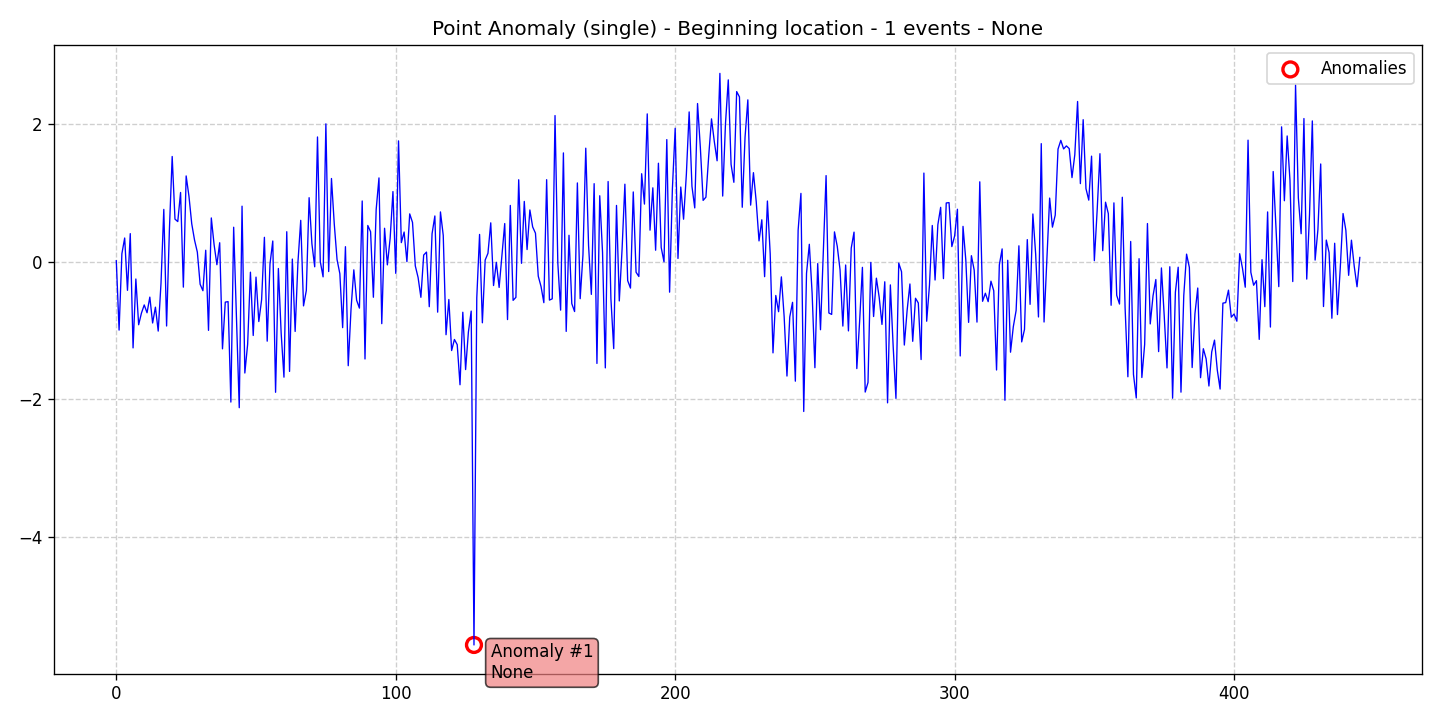

The table this chart was drawn from, first rows:
data, stationary, det_lin_up, det_lin_down, det_quad, det_cubic, det_exp, det_damped, stoc_trend, volatility, single_seas, multiple_seas, point_anom_single, point_anom_multi, collect_anom, context_anom, mean_shift, var_shift, trend_shift, date, is_break, is_anomaly, is_multi, location_beginning
0.0109, 0, 0, 0, 0, 0, 0, 0, 0, 0, 0, 0, 1, 0, 0, 0, 0, 0, 0, 2020-01-01, 0, 0, 0, 1
-0.9964, 0, 0, 0, 0, 0, 0, 0, 0, 0, 0, 0, 1, 0, 0, 0, 0, 0, 0, 2020-01-02, 0, 0, 0, 1
0.1129, 0, 0, 0, 0, 0, 0, 0, 0, 0, 0, 0, 1, 0, 0, 0, 0, 0, 0, 2020-01-03, 0, 0, 0, 1
0.3412, 0, 0, 0, 0, 0, 0, 0, 0, 0, 0, 0, 1, 0, 0, 0, 0, 0, 0, 2020-01-04, 0, 0, 0, 1
-0.4188, 0, 0, 0, 0, 0, 0, 0, 0, 0, 0, 0, 1, 0, 0, 0, 0, 0, 0, 2020-01-05, 0, 0, 0, 1
0.4048, 0, 0, 0, 0, 0, 0, 0, 0, 0, 0, 0, 1, 0, 0, 0, 0, 0, 0, 2020-01-06, 0, 0, 0, 1
-1.255, 0, 0, 0, 0, 0, 0, 0, 0, 0, 0, 0, 1, 0, 0, 0, 0, 0, 0, 2020-01-07, 0, 0, 0, 1
-0.2544, 0, 0, 0, 0, 0, 0, 0, 0, 0, 0, 0, 1, 0, 0, 0, 0, 0, 0, 2020-01-08, 0, 0, 0, 1
-0.9188, 0, 0, 0, 0, 0, 0, 0, 0, 0, 0, 0, 1, 0, 0, 0, 0, 0, 0, 2020-01-09, 0, 0, 0, 1
-0.7491, 0, 0, 0, 0, 0, 0, 0, 0, 0, 0, 0, 1, 0, 0, 0, 0, 0, 0, 2020-01-10, 0, 0, 0, 1
-0.6308, 0, 0, 0, 0, 0, 0, 0, 0, 0, 0, 0, 1, 0, 0, 0, 0, 0, 0, 2020-01-11, 0, 0, 0, 1
-0.7446, 0, 0, 0, 0, 0, 0, 0, 0, 0, 0, 0, 1, 0, 0, 0, 0, 0, 0, 2020-01-12, 0, 0, 0, 1
-0.5175, 0, 0, 0, 0, 0, 0, 0, 0, 0, 0, 0, 1, 0, 0, 0, 0, 0, 0, 2020-01-13, 0, 0, 0, 1
-0.8931, 0, 0, 0, 0, 0, 0, 0, 0, 0, 0, 0, 1, 0, 0, 0, 0, 0, 0, 2020-01-14, 0, 0, 0, 1
-0.6634, 0, 0, 0, 0, 0, 0, 0, 0, 0, 0, 0, 1, 0, 0, 0, 0, 0, 0, 2020-01-15, 0, 0, 0, 1
-1.011, 0, 0, 0, 0, 0, 0, 0, 0, 0, 0, 0, 1, 0, 0, 0, 0, 0, 0, 2020-01-16, 0, 0, 0, 1
-0.3148, 0, 0, 0, 0, 0, 0, 0, 0, 0, 0, 0, 1, 0, 0, 0, 0, 0, 0, 2020-01-17, 0, 0, 0, 1
0.7569, 0, 0, 0, 0, 0, 0, 0, 0, 0, 0, 0, 1, 0, 0, 0, 0, 0, 0, 2020-01-18, 0, 0, 0, 1
-0.9368, 0, 0, 0, 0, 0, 0, 0, 0, 0, 0, 0, 1, 0, 0, 0, 0, 0, 0, 2020-01-19, 0, 0, 0, 1
0.4556, 0, 0, 0, 0, 0, 0, 0, 0, 0, 0, 0, 1, 0, 0, 0, 0, 0, 0, 2020-01-20, 0, 0, 0, 1
1.525, 0, 0, 0, 0, 0, 0, 0, 0, 0, 0, 0, 1, 0, 0, 0, 0, 0, 0, 2020-01-21, 0, 0, 0, 1
0.6154, 0, 0, 0, 0, 0, 0, 0, 0, 0, 0, 0, 1, 0, 0, 0, 0, 0, 0, 2020-01-22, 0, 0, 0, 1
0.5799, 0, 0, 0, 0, 0, 0, 0, 0, 0, 0, 0, 1, 0, 0, 0, 0, 0, 0, 2020-01-23, 0, 0, 0, 1
1.003, 0, 0, 0, 0, 0, 0, 0, 0, 0, 0, 0, 1, 0, 0, 0, 0, 0, 0, 2020-01-24, 0, 0, 0, 1
-0.3722, 0, 0, 0, 0, 0, 0, 0, 0, 0, 0, 0, 1, 0, 0, 0, 0, 0, 0, 2020-01-25, 0, 0, 0, 1
1.243, 0, 0, 0, 0, 0, 0, 0, 0, 0, 0, 0, 1, 0, 0, 0, 0, 0, 0, 2020-01-26, 0, 0, 0, 1
0.9493, 0, 0, 0, 0, 0, 0, 0, 0, 0, 0, 0, 1, 0, 0, 0, 0, 0, 0, 2020-01-27, 0, 0, 0, 1
0.5475, 0, 0, 0, 0, 0, 0, 0, 0, 0, 0, 0, 1, 0, 0, 0, 0, 0, 0, 2020-01-28, 0, 0, 0, 1
0.3112, 0, 0, 0, 0, 0, 0, 0, 0, 0, 0, 0, 1, 0, 0, 0, 0, 0, 0, 2020-01-29, 0, 0, 0, 1
0.1366, 0, 0, 0, 0, 0, 0, 0, 0, 0, 0, 0, 1, 0, 0, 0, 0, 0, 0, 2020-01-30, 0, 0, 0, 1
-0.3305, 0, 0, 0, 0, 0, 0, 0, 0, 0, 0, 0, 1, 0, 0, 0, 0, 0, 0, 2020-01-31, 0, 0, 0, 1
-0.4243, 0, 0, 0, 0, 0, 0, 0, 0, 0, 0, 0, 1, 0, 0, 0, 0, 0, 0, 2020-02-01, 0, 0, 0, 1
0.1635, 0, 0, 0, 0, 0, 0, 0, 0, 0, 0, 0, 1, 0, 0, 0, 0, 0, 0, 2020-02-02, 0, 0, 0, 1
-1, 0, 0, 0, 0, 0, 0, 0, 0, 0, 0, 0, 1, 0, 0, 0, 0, 0, 0, 2020-02-03, 0, 0, 0, 1
0.6327, 0, 0, 0, 0, 0, 0, 0, 0, 0, 0, 0, 1, 0, 0, 0, 0, 0, 0, 2020-02-04, 0, 0, 0, 1
0.244, 0, 0, 0, 0, 0, 0, 0, 0, 0, 0, 0, 1, 0, 0, 0, 0, 0, 0, 2020-02-05, 0, 0, 0, 1
-0.04678, 0, 0, 0, 0, 0, 0, 0, 0, 0, 0, 0, 1, 0, 0, 0, 0, 0, 0, 2020-02-06, 0, 0, 0, 1
0.2727, 0, 0, 0, 0, 0, 0, 0, 0, 0, 0, 0, 1, 0, 0, 0, 0, 0, 0, 2020-02-07, 0, 0, 0, 1
-1.268, 0, 0, 0, 0, 0, 0, 0, 0, 0, 0, 0, 1, 0, 0, 0, 0, 0, 0, 2020-02-08, 0, 0, 0, 1
-0.59, 0, 0, 0, 0, 0, 0, 0, 0, 0, 0, 0, 1, 0, 0, 0, 0, 0, 0, 2020-02-09, 0, 0, 0, 1
-0.583, 0, 0, 0, 0, 0, 0, 0, 0, 0, 0, 0, 1, 0, 0, 0, 0, 0, 0, 2020-02-10, 0, 0, 0, 1
-2.042, 0, 0, 0, 0, 0, 0, 0, 0, 0, 0, 0, 1, 0, 0, 0, 0, 0, 0, 2020-02-11, 0, 0, 0, 1
0.4978, 0, 0, 0, 0, 0, 0, 0, 0, 0, 0, 0, 1, 0, 0, 0, 0, 0, 0, 2020-02-12, 0, 0, 0, 1
-0.7906, 0, 0, 0, 0, 0, 0, 0, 0, 0, 0, 0, 1, 0, 0, 0, 0, 0, 0, 2020-02-13, 0, 0, 0, 1
-2.123, 0, 0, 0, 0, 0, 0, 0, 0, 0, 0, 0, 1, 0, 0, 0, 0, 0, 0, 2020-02-14, 0, 0, 0, 1
0.8037, 0, 0, 0, 0, 0, 0, 0, 0, 0, 0, 0, 1, 0, 0, 0, 0, 0, 0, 2020-02-15, 0, 0, 0, 1
-1.62, 0, 0, 0, 0, 0, 0, 0, 0, 0, 0, 0, 1, 0, 0, 0, 0, 0, 0, 2020-02-16, 0, 0, 0, 1
-1.203, 0, 0, 0, 0, 0, 0, 0, 0, 0, 0, 0, 1, 0, 0, 0, 0, 0, 0, 2020-02-17, 0, 0, 0, 1
-0.1552, 0, 0, 0, 0, 0, 0, 0, 0, 0, 0, 0, 1, 0, 0, 0, 0, 0, 0, 2020-02-18, 0, 0, 0, 1
-1.074, 0, 0, 0, 0, 0, 0, 0, 0, 0, 0, 0, 1, 0, 0, 0, 0, 0, 0, 2020-02-19, 0, 0, 0, 1
-0.2269, 0, 0, 0, 0, 0, 0, 0, 0, 0, 0, 0, 1, 0, 0, 0, 0, 0, 0, 2020-02-20, 0, 0, 0, 1
-0.872, 0, 0, 0, 0, 0, 0, 0, 0, 0, 0, 0, 1, 0, 0, 0, 0, 0, 0, 2020-02-21, 0, 0, 0, 1
-0.5552, 0, 0, 0, 0, 0, 0, 0, 0, 0, 0, 0, 1, 0, 0, 0, 0, 0, 0, 2020-02-22, 0, 0, 0, 1
0.3513, 0, 0, 0, 0, 0, 0, 0, 0, 0, 0, 0, 1, 0, 0, 0, 0, 0, 0, 2020-02-23, 0, 0, 0, 1
-1.157, 0, 0, 0, 0, 0, 0, 0, 0, 0, 0, 0, 1, 0, 0, 0, 0, 0, 0, 2020-02-24, 0, 0, 0, 1
-0.03505, 0, 0, 0, 0, 0, 0, 0, 0, 0, 0, 0, 1, 0, 0, 0, 0, 0, 0, 2020-02-25, 0, 0, 0, 1
0.2978, 0, 0, 0, 0, 0, 0, 0, 0, 0, 0, 0, 1, 0, 0, 0, 0, 0, 0, 2020-02-26, 0, 0, 0, 1
-1.9, 0, 0, 0, 0, 0, 0, 0, 0, 0, 0, 0, 1, 0, 0, 0, 0, 0, 0, 2020-02-27, 0, 0, 0, 1
-0.1017, 0, 0, 0, 0, 0, 0, 0, 0, 0, 0, 0, 1, 0, 0, 0, 0, 0, 0, 2020-02-28, 0, 0, 0, 1
-1.043, 0, 0, 0, 0, 0, 0, 0, 0, 0, 0, 0, 1, 0, 0, 0, 0, 0, 0, 2020-02-29, 0, 0, 0, 1
... 386 more rows
